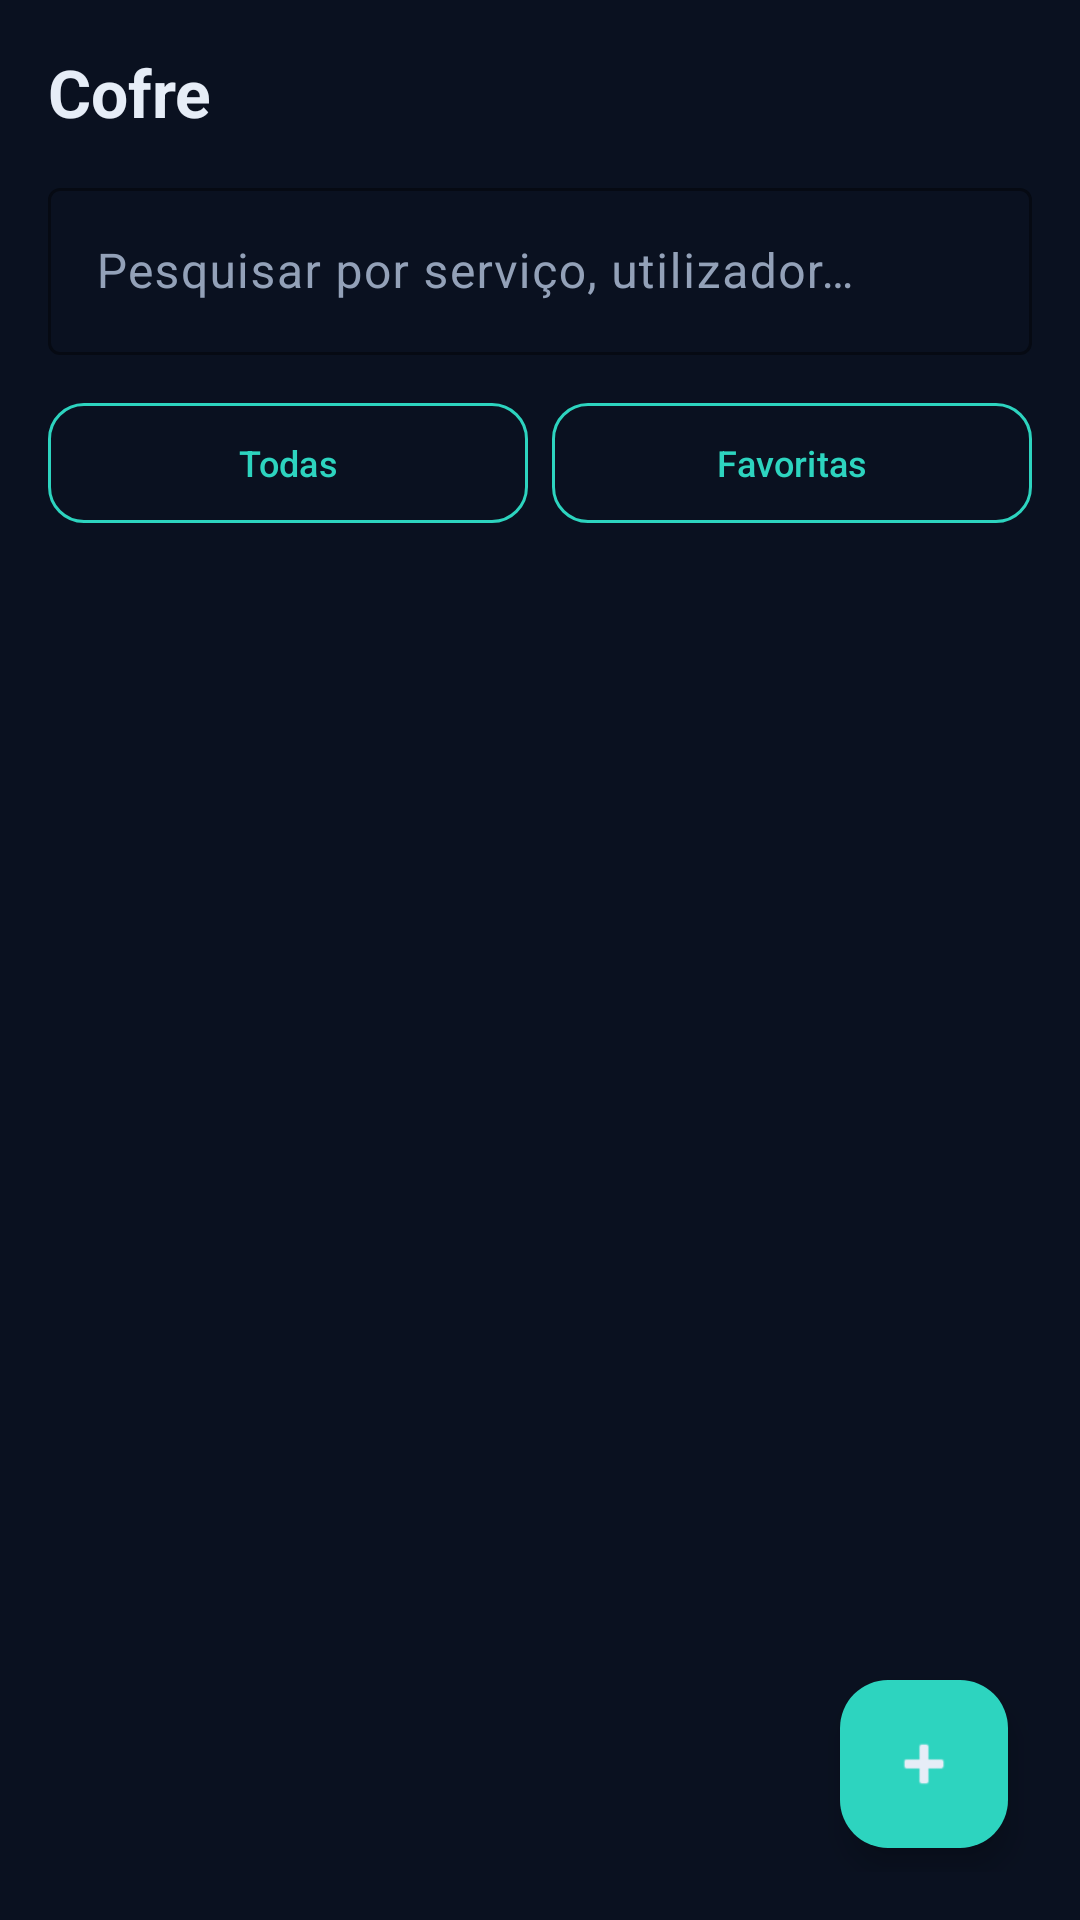

Reconstruct the res/layout file that produces this screen, plus the resources it refers to.
<!-- AndroidManifest.xml: application theme Theme.VaultKey -->
<!-- res/layout/fragment_credential_list.xml -->
<?xml version="1.0" encoding="utf-8"?>
<LinearLayout xmlns:android="http://schemas.android.com/apk/res/android"
    android:layout_width="match_parent"
    android:layout_height="match_parent"
    android:background="@color/vault_bg"
    android:orientation="vertical"
    android:padding="16dp">

    <TextView
        android:layout_width="wrap_content"
        android:layout_height="wrap_content"
        android:text="@string/cred_title"
        android:textColor="@color/vault_text"
        android:textSize="22sp"
        android:textStyle="bold" />

    <com.google.android.material.textfield.TextInputLayout
        style="@style/VaultKey.TextInput"
        android:layout_width="match_parent"
        android:layout_height="wrap_content"
        android:layout_marginTop="12dp"
        android:hint="@string/cred_search_hint">

        <com.google.android.material.textfield.TextInputEditText
            android:id="@+id/et_search"
            android:layout_width="match_parent"
            android:layout_height="wrap_content"
            android:inputType="text" />
    </com.google.android.material.textfield.TextInputLayout>

    <LinearLayout
        android:layout_width="match_parent"
        android:layout_height="wrap_content"
        android:layout_marginTop="12dp"
        android:orientation="horizontal">

        <com.google.android.material.button.MaterialButton
            android:id="@+id/chip_all"
            style="@style/VaultKey.Button.Outline"
            android:layout_width="0dp"
            android:layout_height="wrap_content"
            android:layout_marginEnd="4dp"
            android:layout_weight="1"
            android:text="@string/cred_filter_all"
            android:textSize="12sp" />

        <com.google.android.material.button.MaterialButton
            android:id="@+id/chip_fav"
            style="@style/VaultKey.Button.Outline"
            android:layout_width="0dp"
            android:layout_height="wrap_content"
            android:layout_marginStart="4dp"
            android:layout_weight="1"
            android:text="@string/cred_filter_favorites"
            android:textSize="12sp" />
    </LinearLayout>

    <TextView
        android:id="@+id/tv_empty"
        android:layout_width="match_parent"
        android:layout_height="wrap_content"
        android:layout_marginTop="24dp"
        android:gravity="center"
        android:text="@string/cred_empty"
        android:textColor="@color/vault_text_muted"
        android:visibility="gone" />

    <androidx.recyclerview.widget.RecyclerView
        android:id="@+id/rv_credentials"
        android:layout_width="match_parent"
        android:layout_height="0dp"
        android:layout_marginTop="8dp"
        android:layout_weight="1" />

    <com.google.android.material.floatingactionbutton.FloatingActionButton
        android:id="@+id/fab_add"
        android:layout_width="wrap_content"
        android:layout_height="wrap_content"
        android:layout_gravity="end"
        android:layout_margin="8dp"
        android:backgroundTint="@color/vault_teal"
        android:contentDescription="@string/cred_new"
        android:src="@android:drawable/ic_input_add" />
</LinearLayout>
<!-- resources referenced by this layout -->
<resources>
  <color name="vault_bg">#0A1120</color>
  <color name="vault_teal">#2DD4BF</color>
  <color name="vault_text">#E6EDF7</color>
  <color name="vault_text_muted">#93A1B8</color>
  <string name="cred_empty">Sem credenciais. Toca em + para criar.</string>
  <string name="cred_filter_all">Todas</string>
  <string name="cred_filter_favorites">Favoritas</string>
  <string name="cred_new">Nova credencial</string>
  <string name="cred_search_hint">Pesquisar por serviço, utilizador…</string>
  <string name="cred_title">Cofre</string>
  <style name="VaultKey.Button.Outline" parent="Widget.Material3.Button.OutlinedButton">
          <item name="strokeColor">@color/vault_teal</item>
          <item name="android:textColor">@color/vault_teal</item>
          <item name="cornerRadius">12dp</item>
      </style>
  <style name="VaultKey.TextInput" parent="Widget.Material3.TextInputLayout.OutlinedBox">
          <item name="boxStrokeColor">@color/vault_teal</item>
          <item name="hintTextColor">@color/vault_text_muted</item>
      </style>
  <style name="Theme.VaultKey" parent="Base.Theme.VaultKey" />
  <style name="Base.Theme.VaultKey" parent="Theme.Material3.Dark.NoActionBar">
          <item name="colorPrimary">@color/vault_teal</item>
          <item name="colorOnPrimary">#06231F</item>
          <item name="colorPrimaryContainer">@color/vault_teal_dark</item>
          <item name="colorOnPrimaryContainer">@color/vault_text</item>
          <item name="colorSecondary">@color/vault_blue</item>
          <item name="colorOnSecondary">@color/vault_text</item>
          <item name="android:colorBackground">@color/vault_bg</item>
          <item name="colorSurface">@color/vault_surface</item>
          <item name="colorOnSurface">@color/vault_text</item>
          <item name="colorSurfaceVariant">@color/vault_surface_variant</item>
          <item name="colorOnSurfaceVariant">@color/vault_text_muted</item>
          <item name="colorError">@color/vault_error</item>
      </style>
  <color name="vault_teal_dark">#0E7490</color>
  <color name="vault_blue">#3B82F6</color>
  <color name="vault_surface">#131C2E</color>
  <color name="vault_surface_variant">#1B2740</color>
  <color name="vault_error">#F87171</color>
</resources>
